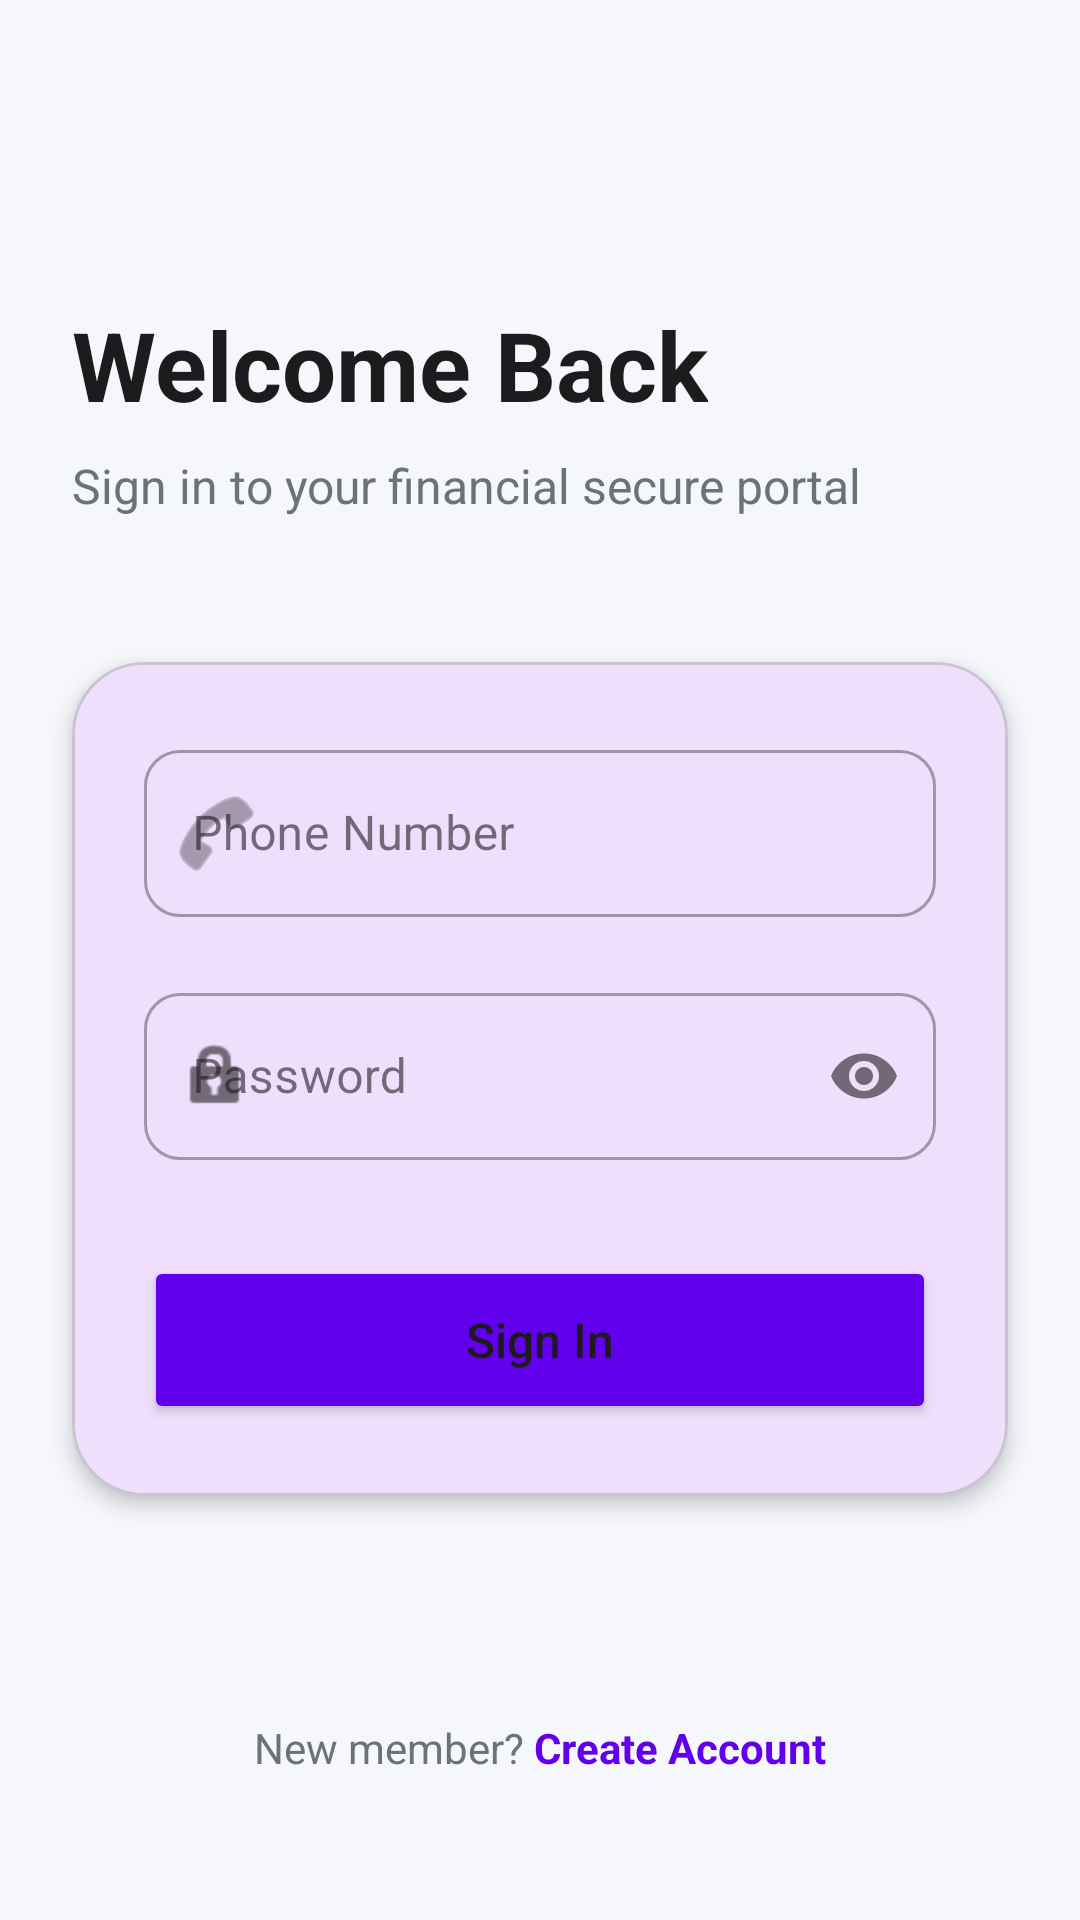

Here is an Android app screen rendered from its layout file. Give the layout XML and the strings, colors and styles it references.
<!-- AndroidManifest.xml: application theme Theme.SheLoans -->
<!-- res/layout/activity_login.xml -->
<?xml version="1.0" encoding="utf-8"?>
<androidx.constraintlayout.widget.ConstraintLayout xmlns:android="http://schemas.android.com/apk/res/android"
    xmlns:app="http://schemas.android.com/apk/res-auto"
    xmlns:tools="http://schemas.android.com/tools"
    android:layout_width="match_parent"
    android:layout_height="match_parent"
    android:background="@color/brand_background"
    tools:context=".LoginActivity">

    <View
        android:id="@+id/topDecorator"
        android:layout_width="160dp"
        android:layout_height="160dp"
        android:layout_marginTop="-80dp"
        android:layout_marginEnd="-80dp"
        android:background="@drawable/circle_decorator"
        app:layout_constraintEnd_toEndOf="parent"
        app:layout_constraintTop_toTopOf="parent" />

    <TextView
        android:id="@+id/loginTitle"
        android:layout_width="wrap_content"
        android:layout_height="wrap_content"
        android:layout_marginStart="24dp"
        android:layout_marginTop="100dp"
        android:text="Welcome Back"
        android:textColor="@color/text_primary"
        android:textSize="32sp"
        android:textStyle="bold"
        app:layout_constraintStart_toStartOf="parent"
        app:layout_constraintTop_toTopOf="parent" />

    <TextView
        android:id="@+id/loginSubtitle"
        android:layout_width="wrap_content"
        android:layout_height="wrap_content"
        android:layout_marginTop="8dp"
        android:text="Sign in to your financial secure portal"
        android:textColor="@color/text_secondary"
        android:textSize="16sp"
        app:layout_constraintStart_toStartOf="@id/loginTitle"
        app:layout_constraintTop_toBottomOf="@id/loginTitle" />

    <com.google.android.material.card.MaterialCardView
        android:layout_width="match_parent"
        android:layout_height="wrap_content"
        android:layout_marginHorizontal="24dp"
        android:layout_marginTop="48dp"
        app:cardCornerRadius="24dp"
        app:cardElevation="4dp"
        app:layout_constraintTop_toBottomOf="@id/loginSubtitle">

        <LinearLayout
            android:layout_width="match_parent"
            android:layout_height="wrap_content"
            android:orientation="vertical"
            android:padding="24dp">

            <com.google.android.material.textfield.TextInputLayout
                android:id="@+id/phoneLayout"
                style="@style/Widget.MaterialComponents.TextInputLayout.OutlinedBox"
                android:layout_width="match_parent"
                android:layout_height="wrap_content"
                android:hint="Phone Number"
                app:boxCornerRadiusBottomEnd="12dp"
                app:boxCornerRadiusBottomStart="12dp"
                app:boxCornerRadiusTopEnd="12dp"
                app:boxCornerRadiusTopStart="12dp"
                app:startIconDrawable="@android:drawable/ic_menu_call">

                <com.google.android.material.textfield.TextInputEditText
                    android:id="@+id/phoneInput"
                    android:layout_width="match_parent"
                    android:layout_height="wrap_content"
                    android:inputType="phone" />
            </com.google.android.material.textfield.TextInputLayout>

            <com.google.android.material.textfield.TextInputLayout
                android:id="@+id/passwordLayout"
                style="@style/Widget.MaterialComponents.TextInputLayout.OutlinedBox"
                android:layout_width="match_parent"
                android:layout_height="wrap_content"
                android:layout_marginTop="20dp"
                android:hint="Password"
                app:boxCornerRadiusBottomEnd="12dp"
                app:boxCornerRadiusBottomStart="12dp"
                app:boxCornerRadiusTopEnd="12dp"
                app:boxCornerRadiusTopStart="12dp"
                app:endIconMode="password_toggle"
                app:startIconDrawable="@android:drawable/ic_lock_idle_lock">

                <com.google.android.material.textfield.TextInputEditText
                    android:id="@+id/passwordInput"
                    android:layout_width="match_parent"
                    android:layout_height="wrap_content"
                    android:inputType="textPassword" />
            </com.google.android.material.textfield.TextInputLayout>

            <Button
                android:id="@+id/loginButton"
                android:layout_width="match_parent"
                android:layout_height="56dp"
                android:layout_marginTop="32dp"
                android:backgroundTint="@color/brand_primary"
                android:insetTop="0dp"
                android:insetBottom="0dp"
                android:text="Sign In"
                android:textAllCaps="false"
                android:textSize="16sp"
                app:cornerRadius="12dp" />

        </LinearLayout>
    </com.google.android.material.card.MaterialCardView>

    <LinearLayout
        android:layout_width="wrap_content"
        android:layout_height="wrap_content"
        android:layout_marginBottom="48dp"
        android:orientation="horizontal"
        app:layout_constraintBottom_toBottomOf="parent"
        app:layout_constraintEnd_toEndOf="parent"
        app:layout_constraintStart_toStartOf="parent">

        <TextView
            android:layout_width="wrap_content"
            android:layout_height="wrap_content"
            android:text="New member? "
            android:textColor="@color/text_secondary" />

        <TextView
            android:id="@+id/registerLink"
            android:layout_width="wrap_content"
            android:layout_height="wrap_content"
            android:text="Create Account"
            android:textColor="@color/brand_primary"
            android:textStyle="bold" />
    </LinearLayout>

</androidx.constraintlayout.widget.ConstraintLayout>
<!-- resources referenced by this layout -->
<resources>
  <color name="brand_background">#F5F7FA</color>
  <color name="brand_primary">#6200EE</color>
  <color name="text_primary">#1A1C1E</color>
  <color name="text_secondary">#6C727A</color>
  <style name="Theme.SheLoans" parent="Base.Theme.SheLoans" />
  <style name="Base.Theme.SheLoans" parent="Theme.Material3.Light.NoActionBar">
          <item name="colorPrimary">@color/brand_primary</item>
          <item name="colorSecondary">@color/brand_secondary</item>
          <item name="android:windowBackground">@color/brand_background</item>
          <item name="android:statusBarColor">@color/brand_primary</item>
          <item name="android:windowLightStatusBar">true</item>
      </style>
  <color name="brand_secondary">#03DAC6</color>
</resources>
